Image classification data set "dataset_ayam" (tikakurniasari28/Deteksi_Penyakit_Ayam on GitHub). Class labels (4): cocci, healthy, ncd, salmo.

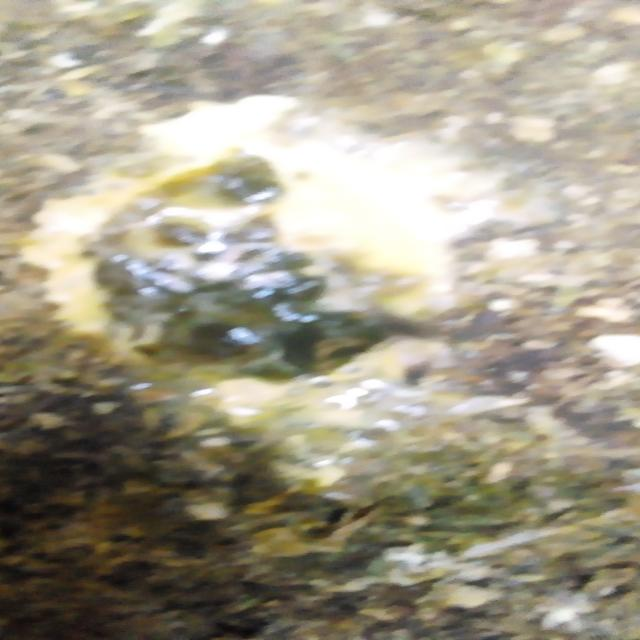
Label: ncd

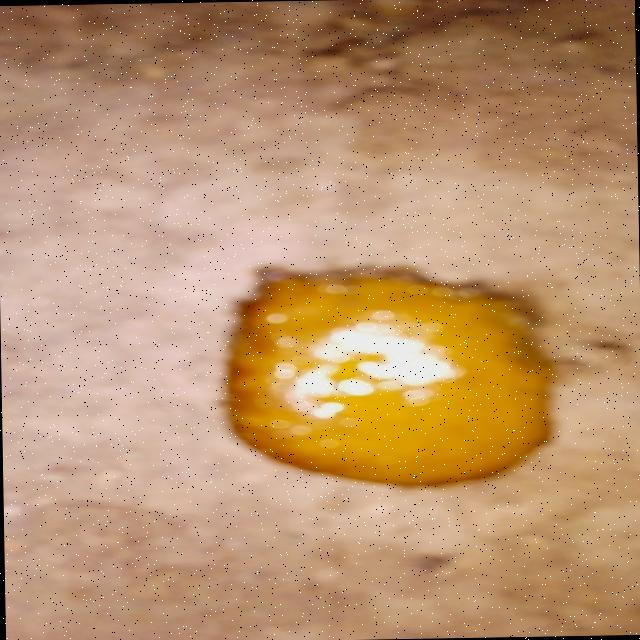
Label: cocci

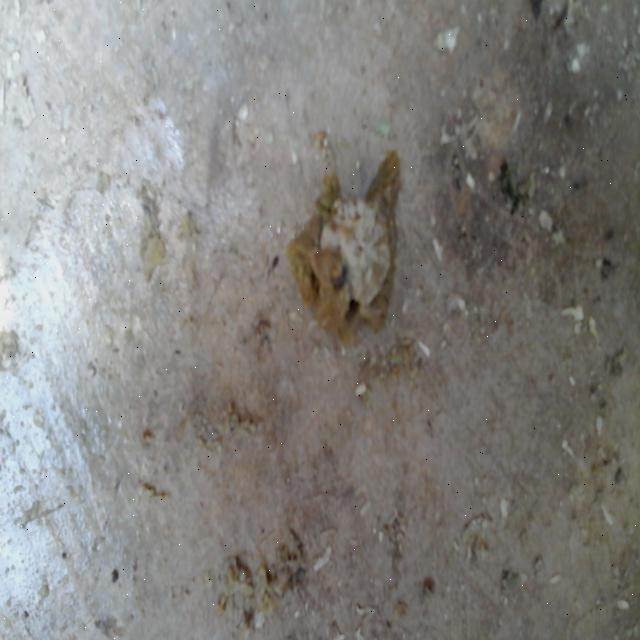
Label: healthy

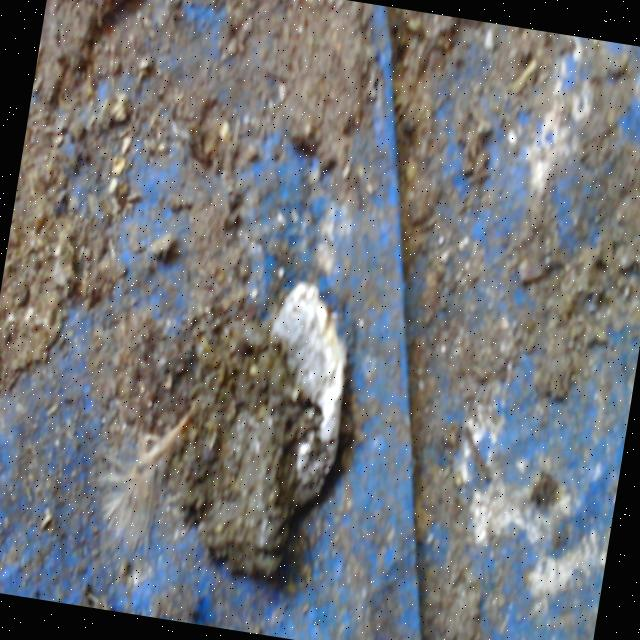
Label: salmo

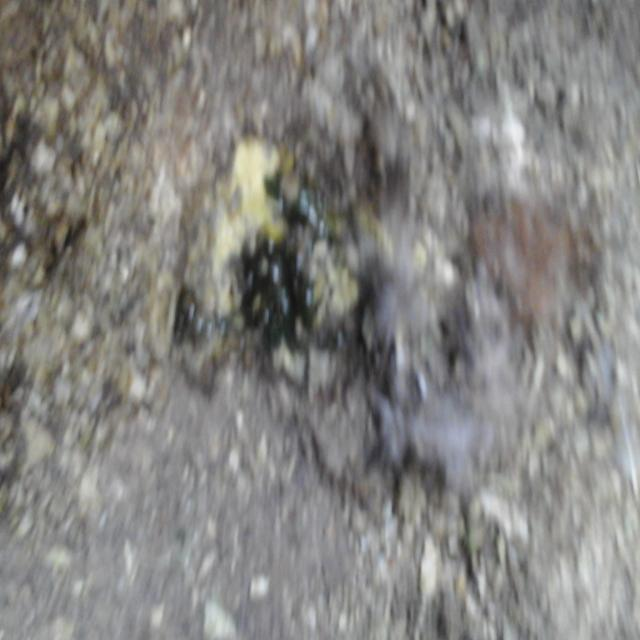
Label: ncd

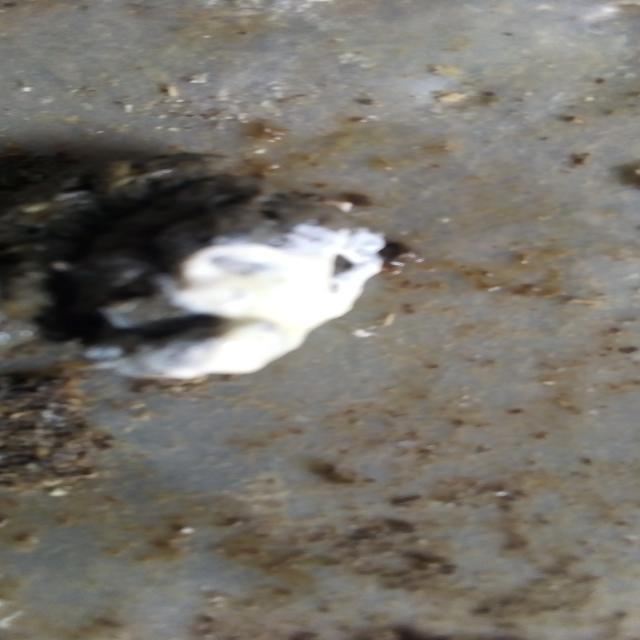
Label: salmo
